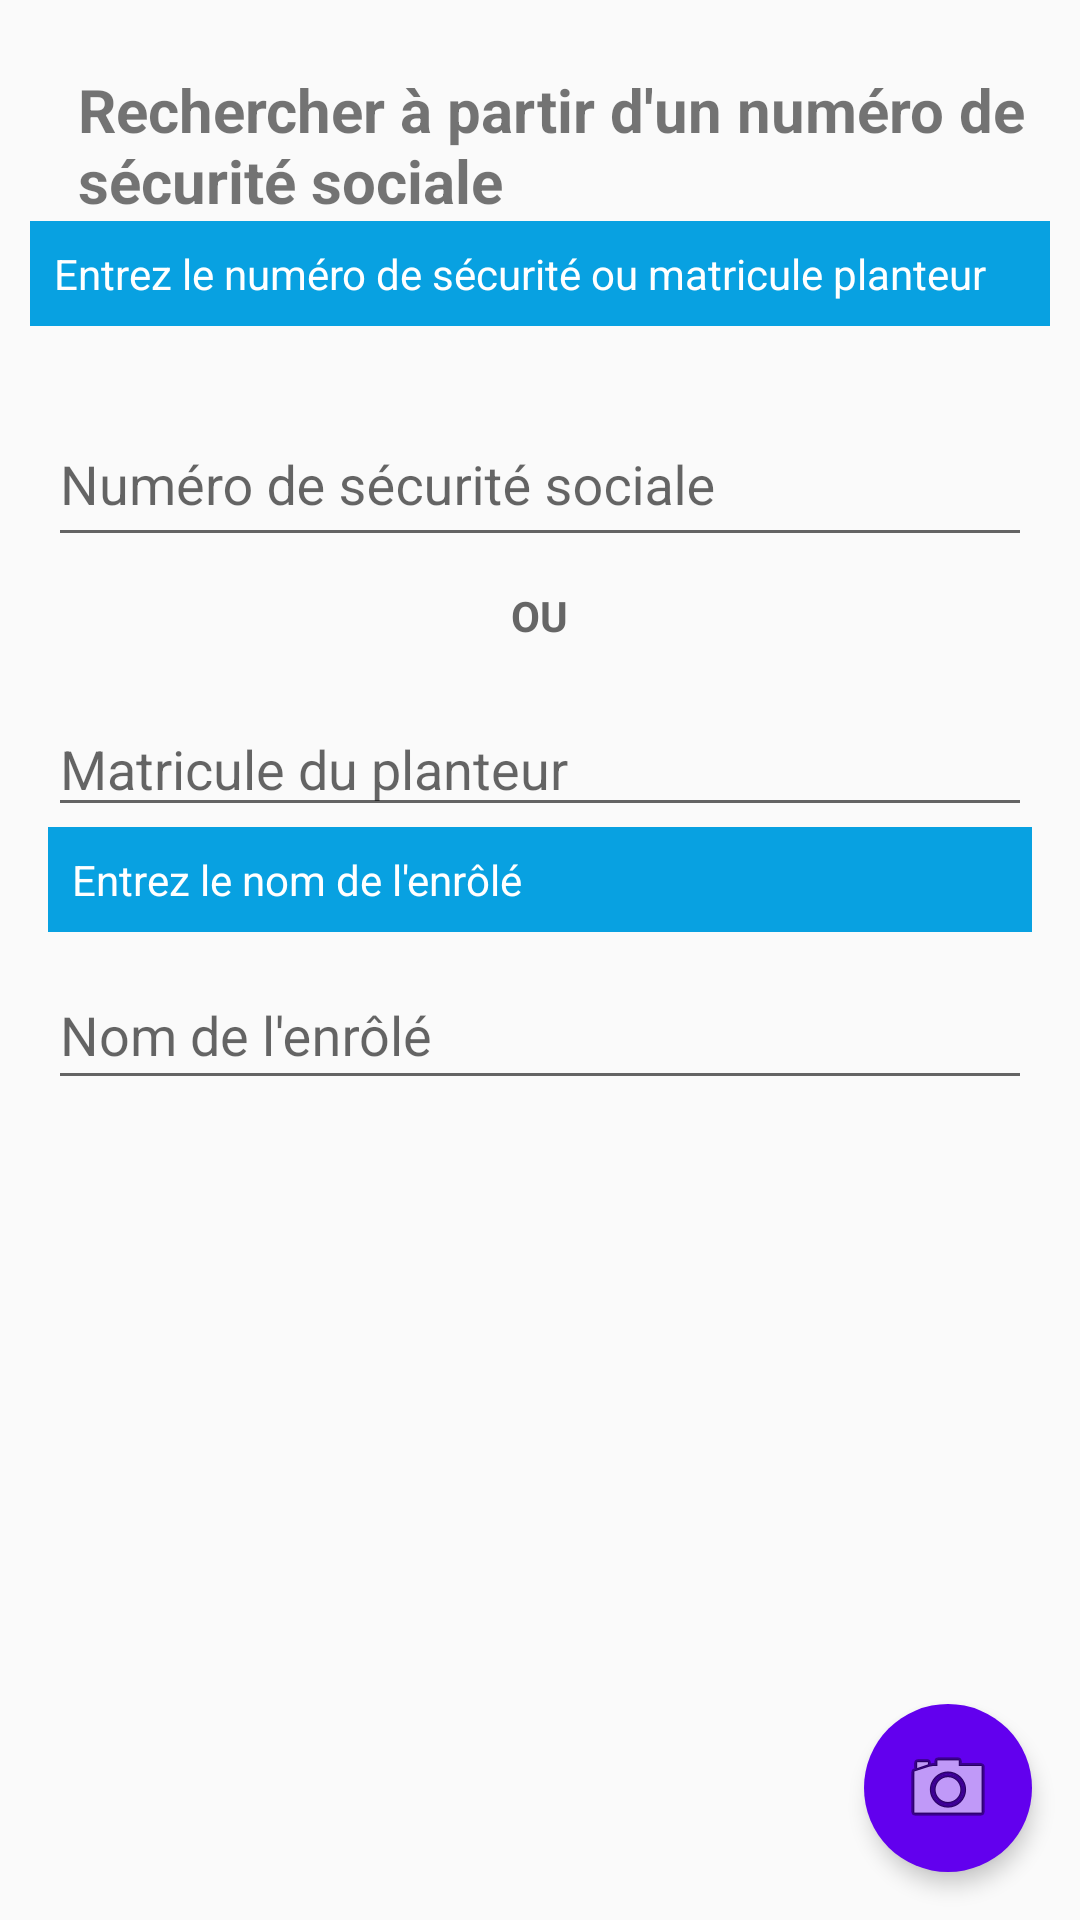

Write the Android layout XML for this screen, with the resource values it uses.
<!-- AndroidManifest.xml: application theme Theme.PrestationsCMU -->
<!-- res/layout/activity_num_secu_saisie.xml -->
<?xml version="1.0" encoding="utf-8"?>
<androidx.constraintlayout.widget.ConstraintLayout xmlns:android="http://schemas.android.com/apk/res/android"
    xmlns:app="http://schemas.android.com/apk/res-auto"
    xmlns:tools="http://schemas.android.com/tools"
    android:id="@+id/main"
    android:layout_width="match_parent"
    android:layout_height="match_parent"
    tools:context=".views.NumSecuSaisieActivity">

    <LinearLayout
        android:id="@+id/layoutTitrePageSearchEnrole"
        android:layout_width="match_parent"
        android:layout_height="wrap_content"
        android:orientation="vertical"
        android:paddingLeft="10dp"
        android:paddingRight="10dp"
        android:paddingTop="3dp"
        app:layout_constraintTop_toTopOf="parent">

        <TextView
            android:id="@+id/titrePage"
            android:layout_width="wrap_content"
            android:layout_height="wrap_content"
            android:layout_marginStart="16dp"
            android:layout_marginTop="20dp"
            android:text="Rechercher à partir d'un numéro de sécurité sociale"
            android:textSize="20sp"
            android:textStyle="bold" />

        <TextView
            android:id="@+id/textPhotoFSe"
            android:layout_width="match_parent"
            android:layout_height="wrap_content"
            android:background="#08a1e1"
            android:padding="8dp"
            android:text="Entrez le numéro de sécurité ou matricule planteur"
            android:textColor="#FFFFFF" />
    </LinearLayout>

    <LinearLayout
        android:id="@+id/formLayout"
        android:layout_width="match_parent"
        android:layout_height="wrap_content"
        android:orientation="vertical"
        android:padding="16dp"
        app:layout_constraintTop_toBottomOf="@id/layoutTitrePageSearchEnrole">

        <com.google.android.material.textfield.TextInputLayout
            android:layout_width="match_parent"
            android:layout_height="wrap_content"
            android:layout_marginTop="0dp">

            <com.google.android.material.textfield.TextInputEditText
                android:id="@+id/champNumeroSecu"
                android:layout_width="match_parent"
                android:layout_height="50dp"
                android:hint="Numéro de sécurité sociale" />
        </com.google.android.material.textfield.TextInputLayout>
        
        <TextView
            android:id="@+id/textOu"
            android:layout_width="wrap_content"
            android:layout_height="wrap_content"
            android:layout_gravity="center"
            android:layout_marginTop="10dp"
            android:layout_marginBottom="10dp"
            android:text="OU"
            android:textColor="#666666"
            android:textSize="14sp"
            android:textStyle="bold" />

        <com.google.android.material.textfield.TextInputLayout
            android:layout_width="match_parent"
            android:layout_height="wrap_content"
            android:layout_marginTop="0dp">

            <com.google.android.material.textfield.TextInputEditText
                android:id="@+id/champMatriculePlanteur"
                android:layout_width="match_parent"
                android:layout_height="40dp"
                android:hint="Matricule du planteur" />
        </com.google.android.material.textfield.TextInputLayout>
        <TextView
            android:id="@+id/textPhotoFSePlanteur"
            android:layout_width="match_parent"
            android:layout_height="wrap_content"
            android:background="#08a1e1"
            android:padding="8dp"
            android:text="Entrez le nom de l'enrôlé"
            android:textColor="#FFFFFF" />



        <com.google.android.material.textfield.TextInputLayout
            android:layout_width="match_parent"
            android:layout_height="wrap_content"
            android:layout_marginTop="0dp">

            <com.google.android.material.textfield.TextInputEditText
                android:id="@+id/champNomEnrole"
                android:layout_width="match_parent"
                android:layout_height="45dp"
                android:hint="Nom de l'enrôlé" />
        </com.google.android.material.textfield.TextInputLayout>




        <ImageView
            android:id="@+id/imageViewPhotosecu"
            android:layout_width="match_parent"
            android:layout_height="150dp"
            android:layout_marginTop="10dp"
            android:visibility="gone"
            android:scaleType="centerInside"
            android:contentDescription="Photo de la carte" />
        <TextView
            android:id="@+id/textInfo"
            android:layout_width="match_parent"
            android:layout_height="wrap_content"
            android:layout_marginTop="20dp"
            android:padding="8dp"
            android:text=""
            android:textSize="16dp"
            android:textStyle="bold"
            android:visibility="gone"/>

        <ProgressBar
            android:id="@+id/progressBarExternalSearch"
            android:layout_width="56dp"
            android:layout_height="56dp"
            android:layout_gravity="center_horizontal"
            android:visibility="gone" />

    </LinearLayout>

    <ListView
        android:id="@+id/listRechercheNumsecu"
        android:layout_width="0dp"
        android:layout_height="0dp"
        android:layout_marginTop="16dp"
        android:divider="@android:color/transparent"
        android:dividerHeight="15sp"
        android:scrollbars="vertical"
        app:layout_constraintTop_toBottomOf="@id/formLayout"
        app:layout_constraintBottom_toBottomOf="parent"
        app:layout_constraintStart_toStartOf="parent"
        app:layout_constraintEnd_toEndOf="parent"
        tools:listitem="@layout/liste_patient_trouve" />

    <ImageButton
        android:id="@+id/fabNumSecCapture"
        android:layout_width="56dp"
        android:layout_height="56dp"
        android:layout_marginEnd="16dp"
        android:layout_marginBottom="16dp"
        android:background="@drawable/fab_background"
        android:contentDescription="Prendre une photo"
        android:elevation="4dp"
        android:src="@android:drawable/ic_menu_camera"
        app:layout_constraintEnd_toEndOf="parent"
        app:layout_constraintBottom_toBottomOf="parent" />

</androidx.constraintlayout.widget.ConstraintLayout>
<!-- res/layout/liste_patient_trouve.xml (included above) -->
<?xml version="1.0" encoding="utf-8"?>
<androidx.cardview.widget.CardView xmlns:android="http://schemas.android.com/apk/res/android"
    android:layout_width="match_parent"
    android:layout_height="wrap_content"
    xmlns:app="http://schemas.android.com/apk/res-auto"
    android:layout_marginStart="12dp"
    android:layout_marginEnd="12dp"
    android:layout_marginVertical="10dp"
    android:layout_marginHorizontal="10dp"
    app:cardCornerRadius="20dp"
    app:cardElevation="8dp"
    android:clickable="true"
    android:focusable="true"
    android:id="@+id/cardRecherche">


    <RelativeLayout
        android:layout_width="match_parent"
        android:layout_height="wrap_content"
        >

        <LinearLayout
            android:layout_width="match_parent"
            android:layout_height="wrap_content"
            android:layout_margin="8dp"
            android:orientation="horizontal">

            <LinearLayout
                android:layout_width="100dp"
                android:layout_height="wrap_content"
                android:orientation="vertical"
                android:gravity="center"
                android:layout_gravity="center">

                <ImageView
                    android:id="@+id/imgPersonne"
                    android:layout_width="60dp"
                    android:layout_height="60dp"
                    android:src="@drawable/img_man"
                    android:scaleType="fitCenter"
                    android:background="@null"
                    android:padding="4dp"/>

            </LinearLayout>
            <LinearLayout
                android:layout_width="match_parent"
                android:layout_height="wrap_content"
                android:paddingLeft="10dp"
                android:orientation="vertical">
                <TextView
                    android:id="@+id/infoNomComplet"
                    android:layout_width="wrap_content"
                    android:layout_height="wrap_content"
                    android:text="Coulibaly larissa"
                    android:textSize="16sp"
                    android:textStyle="bold"
                    />

                <LinearLayout
                    android:layout_width="match_parent"
                    android:layout_height="wrap_content"
                    android:orientation="horizontal">

                    <TextView
                        android:layout_width="wrap_content"
                        android:layout_height="wrap_content"
                        android:text="Date de naissance: "
                        android:textSize="10sp"

                        />
                    <TextView
                        android:id="@+id/infoDateNaissance"
                        android:layout_width="wrap_content"
                        android:layout_height="wrap_content"
                        android:text="xxxxxxxxxx"
                        android:textSize="10sp"

                        />
                </LinearLayout>

                <LinearLayout
                    android:layout_width="match_parent"
                    android:layout_height="wrap_content"
                    android:orientation="horizontal">

                    <TextView
                        android:layout_width="wrap_content"
                        android:layout_height="wrap_content"
                        android:text="Téléphone: "
                        android:textSize="10sp"

                        />
                    <TextView
                        android:id="@+id/infoTelephone"
                        android:layout_width="wrap_content"
                        android:layout_height="wrap_content"
                        android:text="xxxxxxxxxx"
                        android:textSize="10sp"

                        />
                </LinearLayout>



                <LinearLayout
                    android:layout_width="match_parent"
                    android:layout_height="wrap_content"
                    android:orientation="horizontal">

                    <TextView
                        android:layout_width="wrap_content"
                        android:layout_height="wrap_content"
                        android:text="Lieu de naissance: "
                        android:textSize="10sp"

                        />
                    <TextView
                        android:id="@+id/infoLieuNaissance"
                        android:layout_width="wrap_content"
                        android:layout_height="wrap_content"
                        android:text="xxxxxxxxxx"
                        android:textSize="10sp"

                        />
                </LinearLayout>
            </LinearLayout>
        </LinearLayout>
    </RelativeLayout>

</androidx.cardview.widget.CardView>
<!-- resources referenced by this layout -->
<resources>
  <!-- drawable fab_background (drawable) -->
  <?xml version="1.0" encoding="utf-8"?>
  <shape xmlns:android="http://schemas.android.com/apk/res/android" android:shape="oval">
      <solid android:color="#6200EE"/>
      <size android:width="56dp" android:height="56dp"/>
      <corners android:radius="28dp"/>
      <elevation android:height="4dp"/>
  </shape>
  <!-- drawable img_man: png bitmap (drawable, 2750 bytes) -->
  <style name="Theme.PrestationsCMU" parent="Theme.AppCompat.Light.DarkActionBar">
          
          <item name="colorPrimary">@color/purple_500</item>
          <item name="colorPrimaryDark">@color/purple_700</item>
          <item name="colorAccent">@color/teal_200</item>
          
          <item name="windowActionBar">false</item>
          <item name="windowNoTitle">true</item>
      </style>
  <color name="purple_500">#FF6200EE</color>
  <color name="purple_700">#FF3700B3</color>
  <color name="teal_200">#FF03DAC5</color>
</resources>
